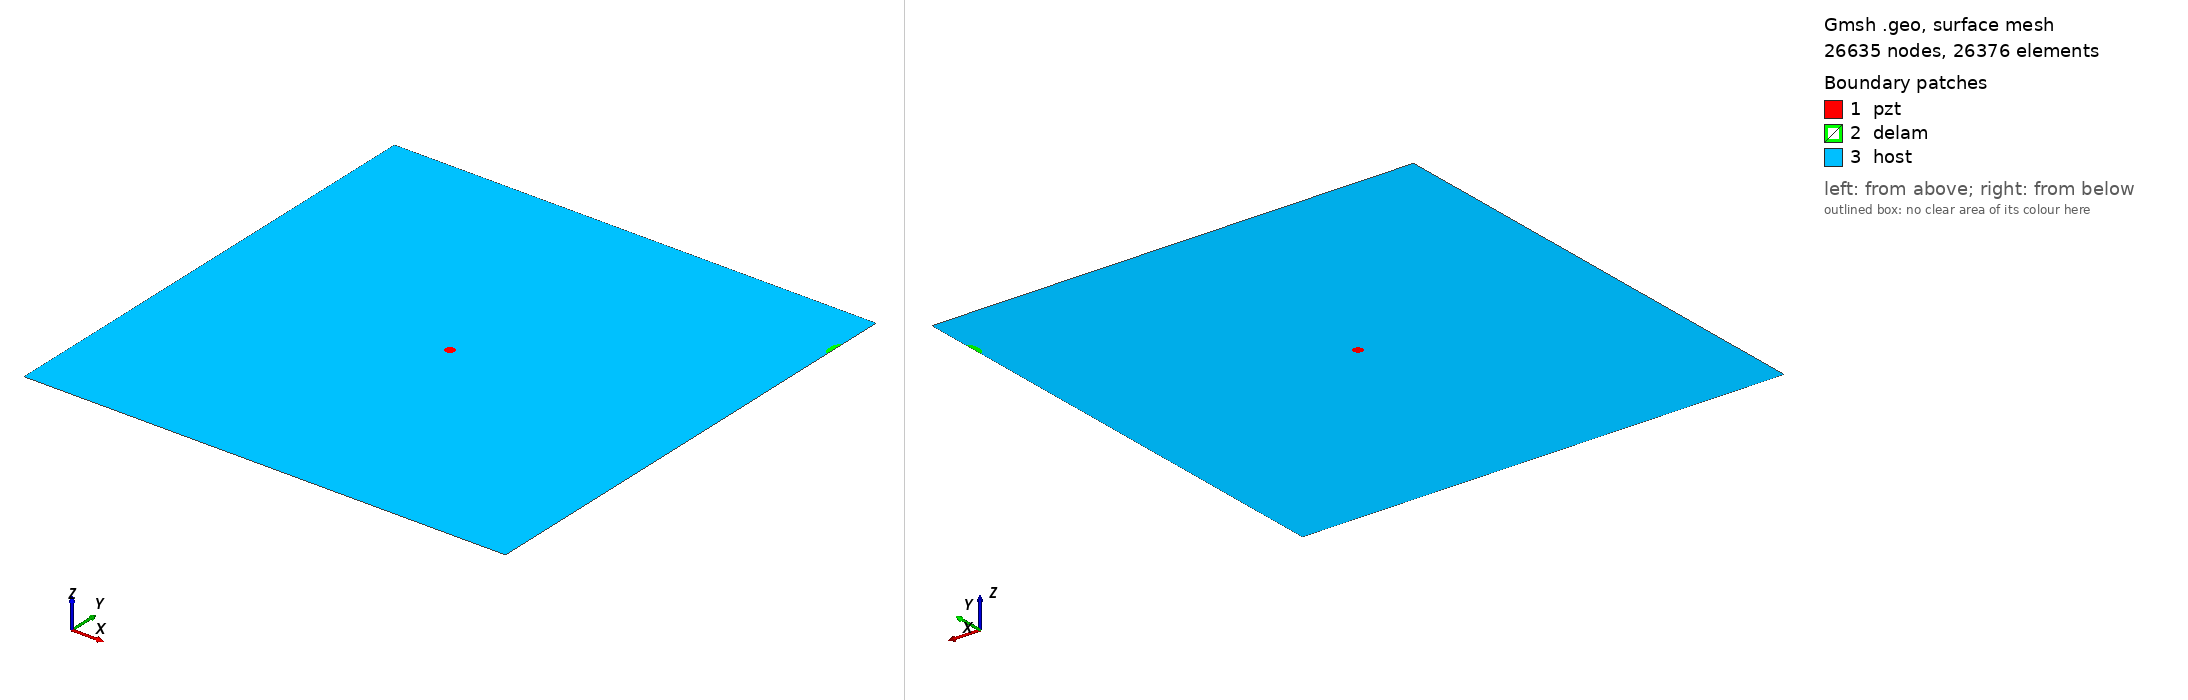

Gmsh geometry script, surface-meshed: 26635 nodes, 26376 surface elements. Boundary patches (legend numbers): 1 pzt, 2 delam, 3 host. Left view from above one corner, right view from below the opposite corner. Legend entries are the model's physical surfaces. The drawing asked Gmsh for element sizes between 1% and 20% of the model's largest extent; the script's own settings can give other sizes.

=== delam1_position_no_90_a_10mm_b_5mm_angle_90.geo (drawn) ===
SetFactory("OpenCASCADE");
L=0.500000; 
W=0.500000; 
a=0.010000; 
b=0.005000; 
x=0.500000; 
y=0.444444; 
alpha=0.500000 *Pi; 
r=0.005000; 
xpzt=0.250000; 
ypzt=0.250000; 
//+
Point(1) = {0, 0, 0, 1.0};
//+
Point(2) = {L, 0, 0, 1.0};
//+
Point(3) = {L, W, 0, 1.0};
//+
Point(4) = {0, W, 0, 1.0};
//+
Line(1) = {1, 2};
//+
Line(2) = {2, 3};
//+
Line(3) = {3, 4};
//+
Line(4) = {4, 1};
//+
Circle(5) = {xpzt, ypzt, -0, r, 0, 2*Pi};
//+
Ellipse(6) = {x, y, -0, a, b, 0, 2*Pi};
//+
Rotate {{0, 0, 1}, {x, y, 0}, alpha} {
  Curve{6}; 
}
//+
BooleanDifference{ Curve{6}; Delete; }{ Curve{2}; }
//+
Delete {
  Curve{7}; 
}
//Delete {
//  Curve{8}; 
//}
//+
Delete {
  Curve{2}; 
}
//+
Line(9) = {7, 6};
//+
Line(10) = {2, 7};
//+
Line(11) = {6, 3};
//+
Curve Loop(1) = {5};
//+
Plane Surface(1) = {1};
//+
Curve Loop(2) = {9, 6};
//+
Plane Surface(2) = {2};
//+
Curve Loop(3) = {10, -6, 11, 3, 4, 1};
//+
Curve Loop(4) = {5};
//+
Plane Surface(3) = {3, 4};
//+
Point(9) = {xpzt, ypzt, 0, 1.0};
//+
Point{9} In Surface {1};// mesh node at centre of pzt
//+
Physical Surface("pzt") = {1};
//+
Physical Surface("delam") = {2};
//+
Physical Surface("host") = {3};

Mesh.Algorithm = 6; // Frontal
Mesh.CharacteristicLengthFactor = 0.080000;
Mesh.CharacteristicLengthMin = 0.001000;
Mesh.CharacteristicLengthMax = 0.200000;
Mesh.RecombineAll = 1; // Apply recombination algorithm
Mesh.SubdivisionAlgorithm = 1; // 1: all quadrangles
Mesh.Smoothing = 1;
